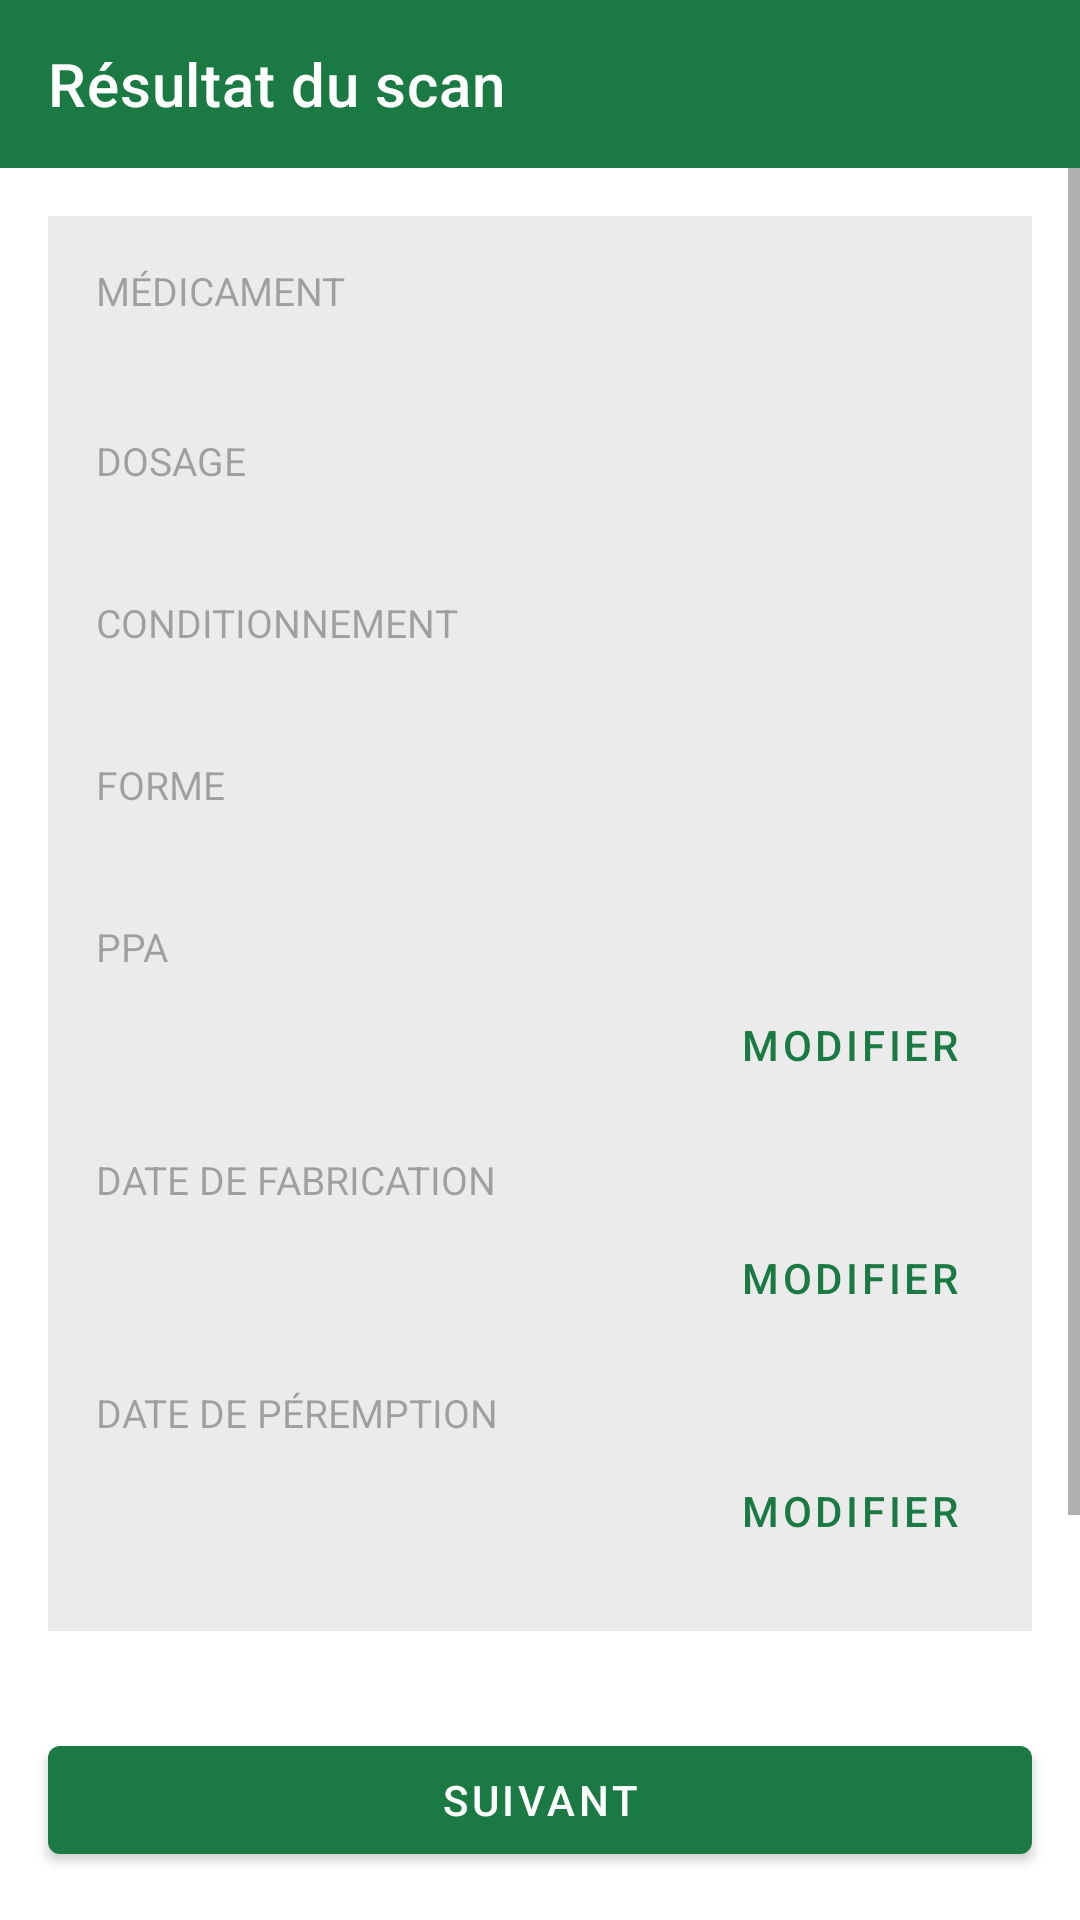

This screen was rendered from an Android layout file. Write that file and the resources it references.
<!-- AndroidManifest.xml: application theme Theme.PharmaHelper -->
<!-- res/layout/activity_text.xml -->
<?xml version="1.0" encoding="utf-8"?>
<LinearLayout xmlns:android="http://schemas.android.com/apk/res/android"
    xmlns:app="http://schemas.android.com/apk/res-auto"
    android:layout_width="match_parent"
    android:layout_height="match_parent"
    android:orientation="vertical">

    <com.google.android.material.appbar.MaterialToolbar
        android:id="@+id/toolbar"
        android:layout_width="match_parent"
        android:layout_height="?attr/actionBarSize"
        android:background="?attr/colorPrimary"
        app:title="@string/extracted_text_title"
        app:titleTextColor="@android:color/white"
        app:navigationIconTint="@android:color/white" />

    <ScrollView
        android:layout_width="match_parent"
        android:layout_height="0dp"
        android:layout_weight="1"
        android:fillViewport="true">

        <LinearLayout
            android:layout_width="match_parent"
            android:layout_height="wrap_content"
            android:orientation="vertical"
            android:padding="16dp">

            <LinearLayout
                android:layout_width="match_parent"
                android:layout_height="wrap_content"
                android:orientation="vertical"
                android:padding="16dp"
                android:background="#14000000">

                <TextView
                    android:layout_width="wrap_content"
                    android:layout_height="wrap_content"
                    android:text="@string/field_name"
                    android:textSize="13sp"
                    android:textAllCaps="true"
                    android:alpha="0.6" />

                <TextView
                    android:id="@+id/field_name_value"
                    android:layout_width="match_parent"
                    android:layout_height="wrap_content"
                    android:textSize="20sp"
                    android:textStyle="bold"
                    android:textIsSelectable="true"
                    android:paddingBottom="4dp" />

                <RadioGroup
                    android:id="@+id/name_options"
                    android:layout_width="match_parent"
                    android:layout_height="wrap_content"
                    android:visibility="gone" />

                <TextView
                    android:layout_width="wrap_content"
                    android:layout_height="wrap_content"
                    android:text="@string/field_dosage"
                    android:textSize="13sp"
                    android:textAllCaps="true"
                    android:alpha="0.6"
                    android:paddingTop="8dp" />

                <TextView
                    android:id="@+id/field_dosage_value"
                    android:layout_width="match_parent"
                    android:layout_height="wrap_content"
                    android:textSize="18sp"
                    android:textIsSelectable="true"
                    android:paddingBottom="4dp" />

                <RadioGroup
                    android:id="@+id/dosage_options"
                    android:layout_width="match_parent"
                    android:layout_height="wrap_content"
                    android:visibility="gone" />

                <TextView
                    android:layout_width="wrap_content"
                    android:layout_height="wrap_content"
                    android:text="@string/field_cond"
                    android:textSize="13sp"
                    android:textAllCaps="true"
                    android:alpha="0.6"
                    android:paddingTop="8dp" />

                <TextView
                    android:id="@+id/field_cond_value"
                    android:layout_width="match_parent"
                    android:layout_height="wrap_content"
                    android:textSize="18sp"
                    android:textIsSelectable="true"
                    android:paddingBottom="4dp" />

                <RadioGroup
                    android:id="@+id/cond_options"
                    android:layout_width="match_parent"
                    android:layout_height="wrap_content"
                    android:visibility="gone" />

                <TextView
                    android:layout_width="wrap_content"
                    android:layout_height="wrap_content"
                    android:text="@string/field_forme"
                    android:textSize="13sp"
                    android:textAllCaps="true"
                    android:alpha="0.6"
                    android:paddingTop="8dp" />

                <TextView
                    android:id="@+id/field_forme_value"
                    android:layout_width="match_parent"
                    android:layout_height="wrap_content"
                    android:textSize="18sp"
                    android:textIsSelectable="true"
                    android:paddingBottom="4dp" />

                <RadioGroup
                    android:id="@+id/forme_options"
                    android:layout_width="match_parent"
                    android:layout_height="wrap_content"
                    android:visibility="gone" />

                <TextView
                    android:layout_width="wrap_content"
                    android:layout_height="wrap_content"
                    android:text="@string/field_ppa"
                    android:textSize="13sp"
                    android:textAllCaps="true"
                    android:alpha="0.6"
                    android:paddingTop="8dp" />

                <LinearLayout
                    android:layout_width="match_parent"
                    android:layout_height="wrap_content"
                    android:orientation="horizontal"
                    android:gravity="center_vertical"
                    android:paddingBottom="12dp">

                    <TextView
                        android:id="@+id/field_ppa_value"
                        android:layout_width="0dp"
                        android:layout_height="wrap_content"
                        android:layout_weight="1"
                        android:textSize="18sp"
                        android:textIsSelectable="true" />

                    <com.google.android.material.button.MaterialButton
                        android:id="@+id/btn_edit_ppa"
                        style="@style/Widget.MaterialComponents.Button.TextButton"
                        android:layout_width="wrap_content"
                        android:layout_height="wrap_content"
                        android:minWidth="0dp"
                        android:text="@string/edit_button" />

                </LinearLayout>

                <TextView
                    android:layout_width="wrap_content"
                    android:layout_height="wrap_content"
                    android:text="@string/field_fab_date"
                    android:textSize="13sp"
                    android:textAllCaps="true"
                    android:alpha="0.6" />

                <LinearLayout
                    android:layout_width="match_parent"
                    android:layout_height="wrap_content"
                    android:orientation="horizontal"
                    android:gravity="center_vertical"
                    android:paddingBottom="12dp">

                    <TextView
                        android:id="@+id/field_fab_value"
                        android:layout_width="0dp"
                        android:layout_height="wrap_content"
                        android:layout_weight="1"
                        android:textSize="18sp"
                        android:textIsSelectable="true" />

                    <com.google.android.material.button.MaterialButton
                        android:id="@+id/btn_edit_fab"
                        style="@style/Widget.MaterialComponents.Button.TextButton"
                        android:layout_width="wrap_content"
                        android:layout_height="wrap_content"
                        android:minWidth="0dp"
                        android:text="@string/edit_button" />

                </LinearLayout>

                <TextView
                    android:layout_width="wrap_content"
                    android:layout_height="wrap_content"
                    android:text="@string/field_exp_date"
                    android:textSize="13sp"
                    android:textAllCaps="true"
                    android:alpha="0.6" />

                <LinearLayout
                    android:layout_width="match_parent"
                    android:layout_height="wrap_content"
                    android:orientation="horizontal"
                    android:gravity="center_vertical">

                    <TextView
                        android:id="@+id/field_exp_value"
                        android:layout_width="0dp"
                        android:layout_height="wrap_content"
                        android:layout_weight="1"
                        android:textSize="18sp"
                        android:textIsSelectable="true" />

                    <com.google.android.material.button.MaterialButton
                        android:id="@+id/btn_edit_exp"
                        style="@style/Widget.MaterialComponents.Button.TextButton"
                        android:layout_width="wrap_content"
                        android:layout_height="wrap_content"
                        android:minWidth="0dp"
                        android:text="@string/edit_button" />

                </LinearLayout>

            </LinearLayout>

            <TextView
                android:layout_width="wrap_content"
                android:layout_height="wrap_content"
                android:text="@string/raw_text_title"
                android:textSize="13sp"
                android:textAllCaps="true"
                android:alpha="0.6"
                android:paddingTop="20dp"
                android:paddingBottom="4dp" />

            <TextView
                android:id="@+id/extracted_text"
                android:layout_width="match_parent"
                android:layout_height="wrap_content"
                android:textSize="15sp"
                android:lineSpacingExtra="4dp"
                android:textIsSelectable="true" />

        </LinearLayout>

    </ScrollView>

    <com.google.android.material.button.MaterialButton
        android:id="@+id/btn_next"
        android:layout_width="match_parent"
        android:layout_height="wrap_content"
        android:layout_margin="16dp"
        android:text="@string/next_button" />

</LinearLayout>
<!-- resources referenced by this layout -->
<resources>
  <string name="edit_button">Modifier</string>
  <string name="extracted_text_title">Résultat du scan</string>
  <string name="field_cond">Conditionnement</string>
  <string name="field_dosage">Dosage</string>
  <string name="field_exp_date">Date de péremption</string>
  <string name="field_fab_date">Date de fabrication</string>
  <string name="field_forme">Forme</string>
  <string name="field_name">Médicament</string>
  <string name="field_ppa">PPA</string>
  <string name="next_button">Suivant</string>
  <string name="raw_text_title">Texte brut</string>
  <style name="Theme.PharmaHelper" parent="Theme.MaterialComponents.Light.NoActionBar">
          <item name="colorPrimary">@color/pharma_green</item>
          <item name="colorPrimaryVariant">@color/pharma_green_dark</item>
          <item name="colorOnPrimary">@color/white</item>
          <item name="colorSecondary">@color/pharma_teal</item>
          <item name="colorSecondaryVariant">@color/pharma_teal</item>
          <item name="colorOnSecondary">@color/white</item>
          <item name="android:statusBarColor">@color/pharma_green_dark</item>
          <item name="android:navigationBarColor">@color/black</item>
          <item name="android:windowLightStatusBar">false</item>
      </style>
  <color name="pharma_green">#1B7A43</color>
  <color name="pharma_green_dark">#0E5A2E</color>
  <color name="white">#FFFFFFFF</color>
  <color name="pharma_teal">#00A886</color>
  <color name="black">#FF000000</color>
</resources>
